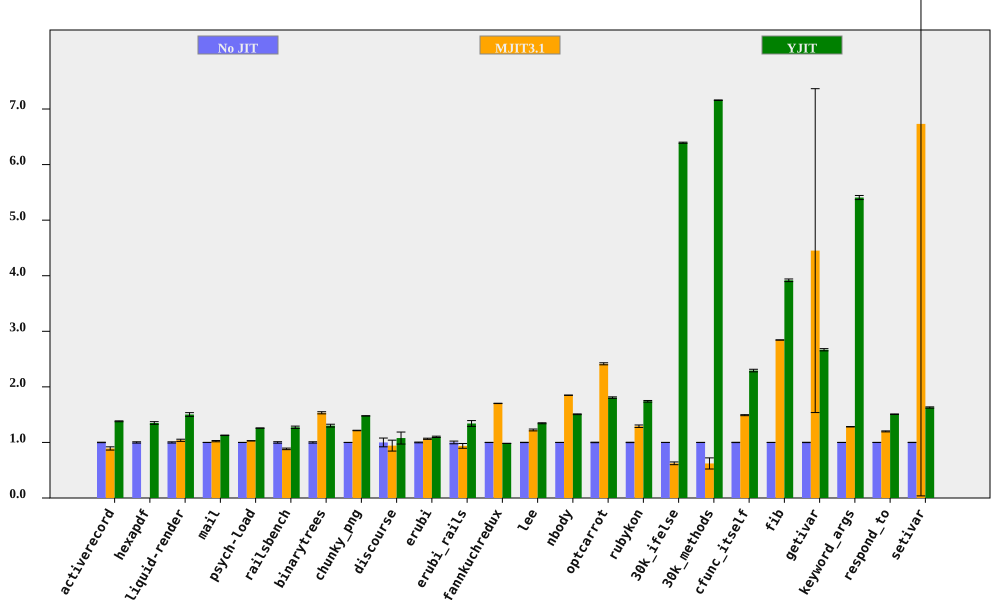

Values plotted in this chart, from the file beside it:
bench, No JIT (ms), No JIT RSD, MJIT3.1 (ms), MJIT3.1 RSD, YJIT (ms), YJIT RSD, MJIT3.1 spd, MJIT3.1 spd RSD, YJIT spd, YJIT spd RSD, % in YJIT
activerecord, 151.8, 0.392, 170.3, 3.243, 110, 0.4147, 0.8917, 3.267, 1.381, 0.5706, 81.85
hexapdf, 3273, 1.167, , , 2424, 1.307, , , 1.35, 1.752, 80.17
liquid-render, 193, 1.11, 185.8, 1.516, 128.4, 1.936, 1.038, 1.879, 1.502, 2.231, 84.99
mail, 182.9, 0.1142, 178.8, 1.103, 162.1, 0.3517, 1.023, 1.109, 1.128, 0.3698, 99.1
psych-load, 2475, 0.03401, 2405, 0.1004, 1967, 0.05936, 1.029, 0.106, 1.258, 0.06841, 82.03
railsbench, 2774, 1.33, 3138, 0.8747, 2180, 0.9356, 0.8842, 1.592, 1.273, 1.626, 81.81
binarytrees, 468.9, 1.214, 305.7, 0.2961, 359.9, 1.488, 1.534, 1.249, 1.303, 1.92, 84.27
chunky_png, 979, 0.04614, 805.9, 0.3485, 662.4, 0.1242, 1.215, 0.3515, 1.478, 0.1325, 99.94
discourse, 542.8, 7.895, 575.8, 6.804, 503.1, 6.172, 0.9426, 10.42, 1.079, 10.02, 70.77
erubi, 464.6, 0.6687, 435.9, 0.7208, 422.1, 0.8568, 1.066, 0.9832, 1.101, 1.087, 100
erubi_rails, 27.69, 2.414, 29.52, 3.891, 20.65, 3.04, 0.9379, 4.579, 1.341, 3.882, 83.82
fannkuchredux, 6928, 0.1502, 4070, 0.1069, 7049, 0.1461, 1.702, 0.1843, 0.9828, 0.2095, 0.008841
lee, 1243, 0.2615, 1015, 1.34, 924, 0.6041, 1.224, 1.365, 1.345, 0.6583, 99.94
nbody, 134.7, 0.0473, 72.8, 0.1302, 89.36, 0.4458, 1.85, 0.1386, 1.507, 0.4483, 100
optcarrot, 6235, 0.4419, 2581, 0.6217, 3451, 0.5973, 2.415, 0.7628, 1.807, 0.743, 96.13
rubykon, 13770, 0.3319, 10660, 1.69, 7913, 0.774, 1.292, 1.722, 1.74, 0.8421, 99.61
30k_ifelse, 2263, 0.006532, 3626, 3.94, 354, 0.1618, 0.6241, 3.94, 6.393, 0.1619, 100
30k_methods, 6306, 0.007989, 10141, 16.11, 881, 0.0667, 0.6219, 16.11, 7.159, 0.06717, 100
cfunc_itself, 101.9, 0.284, 68.37, 0.552, 44.44, 0.9646, 1.491, 0.6207, 2.294, 1.006, 100
fib, 244.8, 0.02365, 86.09, 0.02843, 62.48, 0.5989, 2.844, 0.03698, 3.918, 0.5994, 100
getivar, 113.5, 0.2942, 25.5, 65.46, 42.55, 0.6961, 4.452, 65.46, 2.668, 0.7557, 99.23
keyword_args, 290.1, 0.09576, 226.2, 0.2495, 53.64, 0.6753, 1.282, 0.2672, 5.407, 0.6821, 100
respond_to, 270.7, 0.1337, 225.8, 0.7364, 179.6, 0.3253, 1.199, 0.7484, 1.508, 0.3517, 100
setivar, 80.27, 0.2106, 11.92, 99.44, 49.29, 0.6618, 6.732, 99.44, 1.629, 0.6945, 99.54
